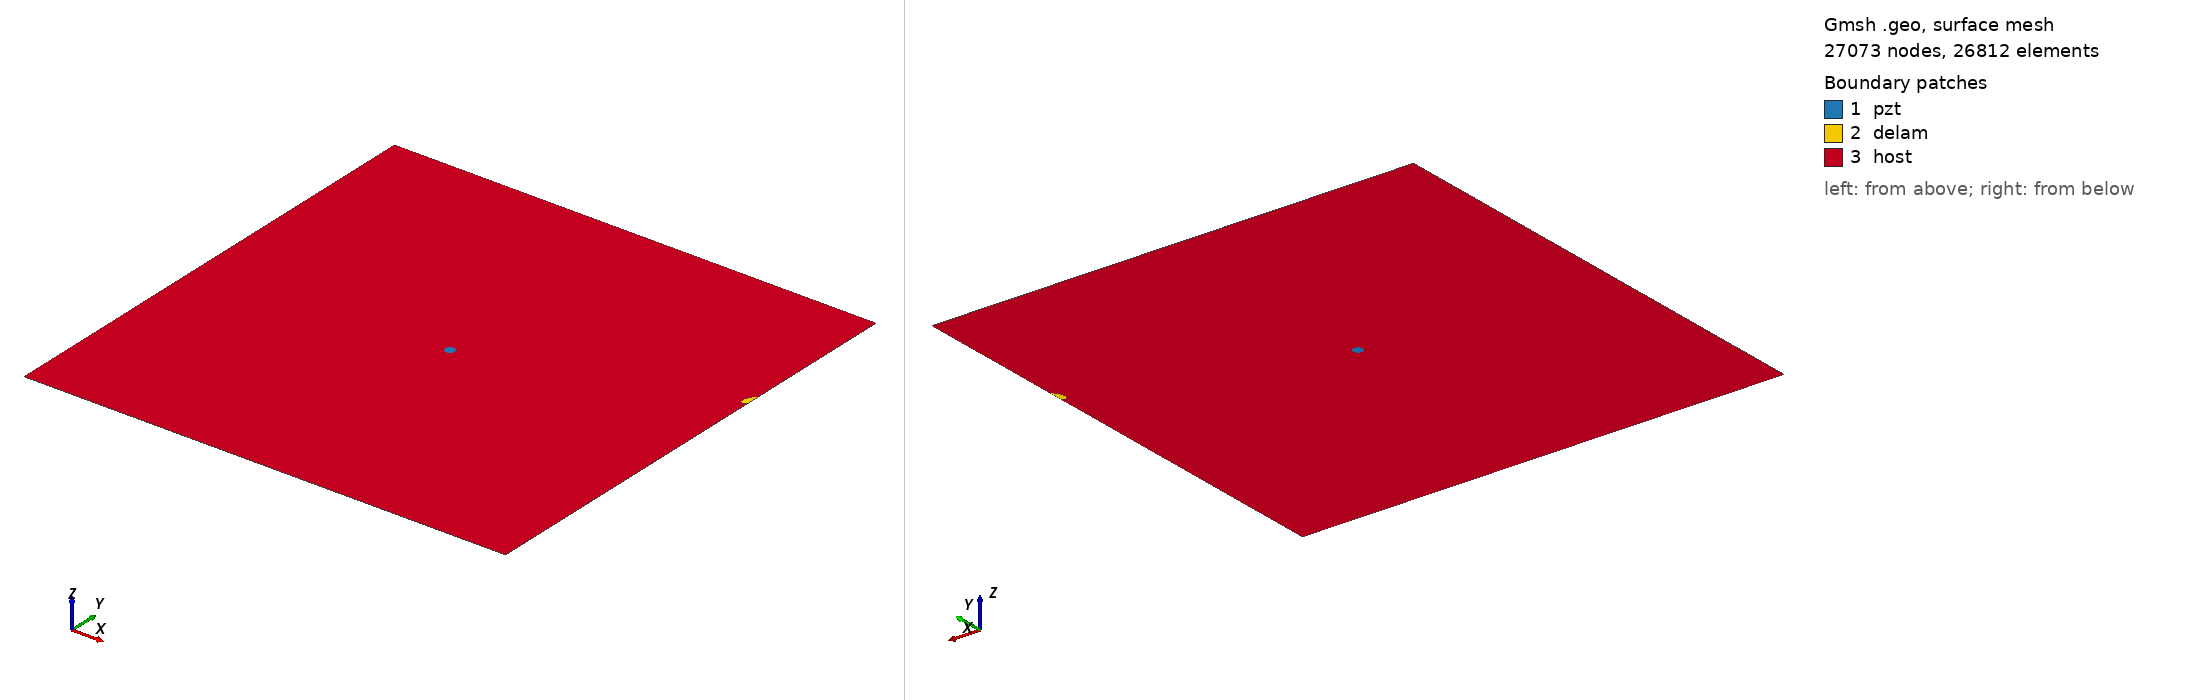

Gmsh geometry script, surface-meshed: 27073 nodes, 26812 surface elements. Boundary patches (legend numbers): 1 pzt, 2 delam, 3 host. Left view from above one corner, right view from below the opposite corner. Legend entries are the model's physical surfaces. The drawing asked Gmsh for element sizes between 1% and 20% of the model's largest extent; the script's own settings can give other sizes.

=== m_174_delam1_position_no_70_a_10mm_b_5mm_angle_60.geo (drawn) ===
SetFactory("OpenCASCADE");
L=0.500000; 
W=0.500000; 
a=0.010000; 
b=0.005000; 
x=0.500000; 
y=0.333333; 
alpha=0.333333 *Pi; 
r=0.005000; 
xpzt=0.250000; 
ypzt=0.250000; 
//+
Point(1) = {0, 0, 0, 1.0};
//+
Point(2) = {L, 0, 0, 1.0};
//+
Point(3) = {L, W, 0, 1.0};
//+
Point(4) = {0, W, 0, 1.0};
//+
Line(1) = {1, 2};
//+
Line(2) = {2, 3};
//+
Line(3) = {3, 4};
//+
Line(4) = {4, 1};
//+
Circle(5) = {xpzt, ypzt, -0, r, 0, 2*Pi};
//+
Ellipse(6) = {x, y, -0, a, b, 0, 2*Pi};
//+
Rotate {{0, 0, 1}, {x, y, 0}, alpha} {
  Curve{6}; 
}
//+
BooleanDifference{ Curve{6}; Delete; }{ Curve{2}; }
//+
Delete {
  Curve{6}; 
}
//Delete {
//  Curve{8}; 
//}
//+
Delete {
  Curve{2}; 
}
//+
Line(9) = {7, 8};
//+
Line(10) = {2, 8};
//+
Line(11) = {7, 3};
//+
Curve Loop(1) = {5};
//+
Plane Surface(1) = {1};
//+
Curve Loop(2) = {9, 7};
//+
Plane Surface(2) = {2};
//+
Curve Loop(3) = {10, -7, 11, 3, 4, 1};
//+
Curve Loop(4) = {5};
//+
Plane Surface(3) = {3, 4};
//+
Point(9) = {xpzt, ypzt, 0, 1.0};
//+
Point{9} In Surface {1};// mesh node at centre of pzt
//+
Physical Surface("pzt") = {1};
//+
Physical Surface("delam") = {2};
//+
Physical Surface("host") = {3};

Mesh.Algorithm = 6; // Frontal
Mesh.CharacteristicLengthFactor = 0.080000;
Mesh.CharacteristicLengthMin = 0.001000;
Mesh.CharacteristicLengthMax = 0.200000;
Mesh.RecombineAll = 1; // Apply recombination algorithm
Mesh.SubdivisionAlgorithm = 1; // 1: all quadrangles
Mesh.Smoothing = 1;
